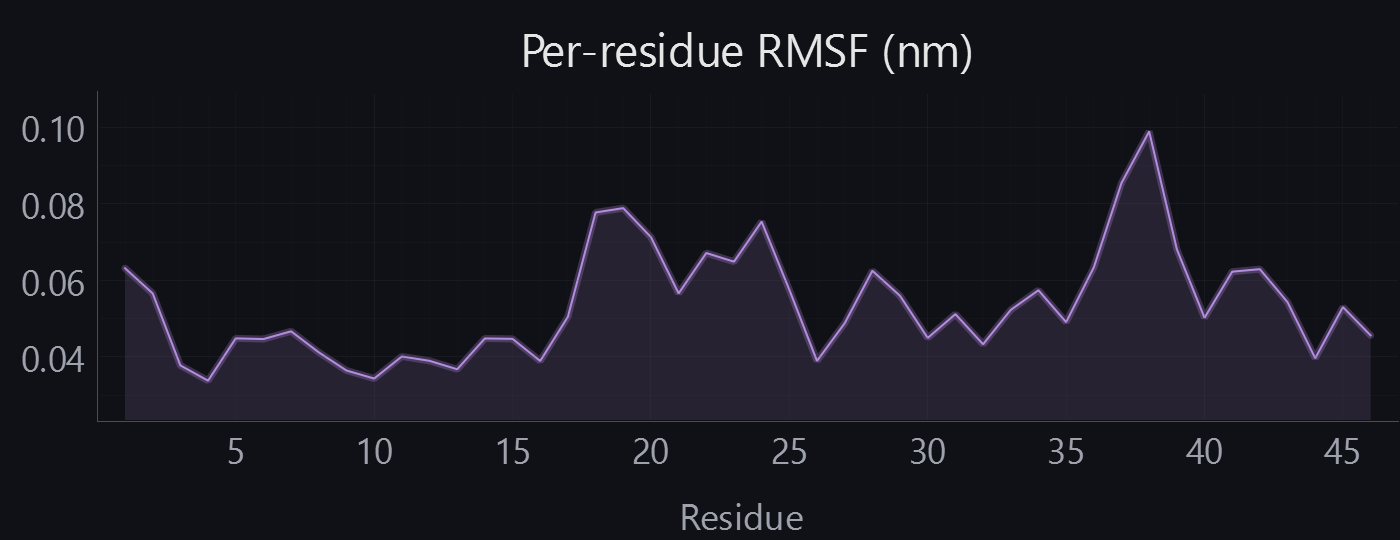

The data file committed next to this chart (first rows):
residue, label, rmsf_nm
1, A:THR1, 0.06316
2, A:THR2, 0.05659
3, A:CYS3, 0.03779
4, A:CYS4, 0.03381
5, A:PRO5, 0.04485
6, A:SER6, 0.04467
7, A:ILE7, 0.0467
8, A:VAL8, 0.0412
9, A:ALA9, 0.03646
10, A:ARG10, 0.03436
11, A:SER11, 0.04013
12, A:ASN12, 0.03899
13, A:PHE13, 0.03678
14, A:ASN14, 0.04483
15, A:VAL15, 0.04473
16, A:CYS16, 0.03895
17, A:ARG17, 0.0505
18, A:LEU18, 0.07772
19, A:PRO19, 0.07886
20, A:GLY20, 0.07129
21, A:THR21, 0.0566
22, A:PRO22, 0.06714
23, A:GLU23, 0.06487
24, A:ALA24, 0.07534
25, A:ILE25, 0.05756
26, A:CYS26, 0.03897
27, A:ALA27, 0.04882
28, A:THR28, 0.06251
29, A:TYR29, 0.05596
30, A:THR30, 0.04497
31, A:GLY31, 0.05118
32, A:CYS32, 0.04332
33, A:ILE33, 0.0523
34, A:ILE34, 0.05742
35, A:ILE35, 0.04909
36, A:PRO36, 0.06338
37, A:GLY37, 0.08542
38, A:ALA38, 0.09888
39, A:THR39, 0.06814
40, A:CYS40, 0.05024
41, A:PRO41, 0.06227
42, A:GLY42, 0.06292
43, A:ASP43, 0.05431
44, A:TYR44, 0.03968
45, A:ALA45, 0.05302
46, A:ASN46, 0.04564
